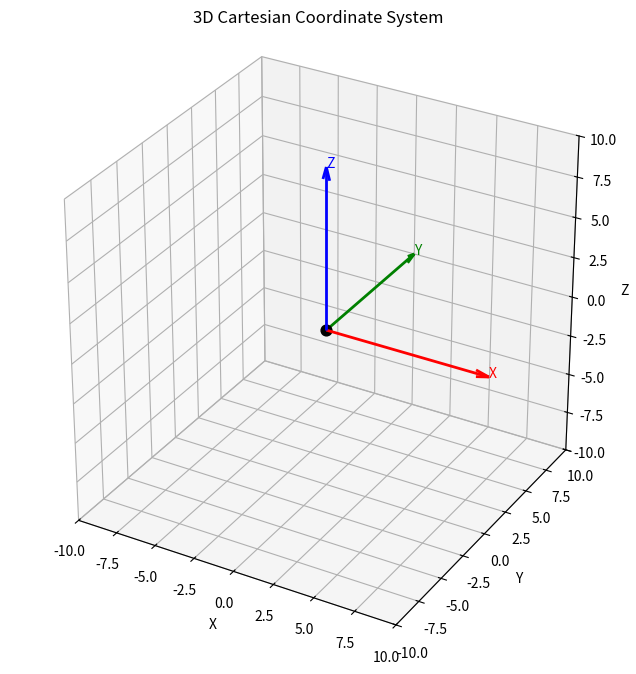

The matplotlib source for this figure:
#!/usr/bin/env python3
import argparse

import matplotlib.pyplot as plt


def create_cartesian_figure(limit=10):
    fig = plt.figure(figsize=(8, 8))
    ax = fig.add_subplot(111, projection="3d")

    ax.set_xlim(-limit, limit)
    ax.set_ylim(-limit, limit)
    ax.set_zlim(-limit, limit)
    ax.set_xlabel("X")
    ax.set_ylabel("Y")
    ax.set_zlabel("Z")
    ax.set_title("3D Cartesian Coordinate System")
    ax.grid(True)
    ax.set_box_aspect((1, 1, 1))

    ax.quiver(0, 0, 0, limit, 0, 0, color="r", linewidth=2, arrow_length_ratio=0.08)
    ax.quiver(0, 0, 0, 0, limit, 0, color="g", linewidth=2, arrow_length_ratio=0.08)
    ax.quiver(0, 0, 0, 0, 0, limit, color="b", linewidth=2, arrow_length_ratio=0.08)
    ax.scatter(0, 0, 0, color="k", s=60, marker="o")

    ax.text(limit, 0, 0, "X", color="r")
    ax.text(0, limit, 0, "Y", color="g")
    ax.text(0, 0, limit, "Z", color="b")

    return fig, ax


def main():
    parser = argparse.ArgumentParser(description="Draw a 3D Cartesian coordinate system.")
    parser.add_argument("--limit", type=float, default=10, help="Axis range limit.")
    args = parser.parse_args()

    create_cartesian_figure(limit=args.limit)
    plt.show()


if __name__ == "__main__":
    main()
